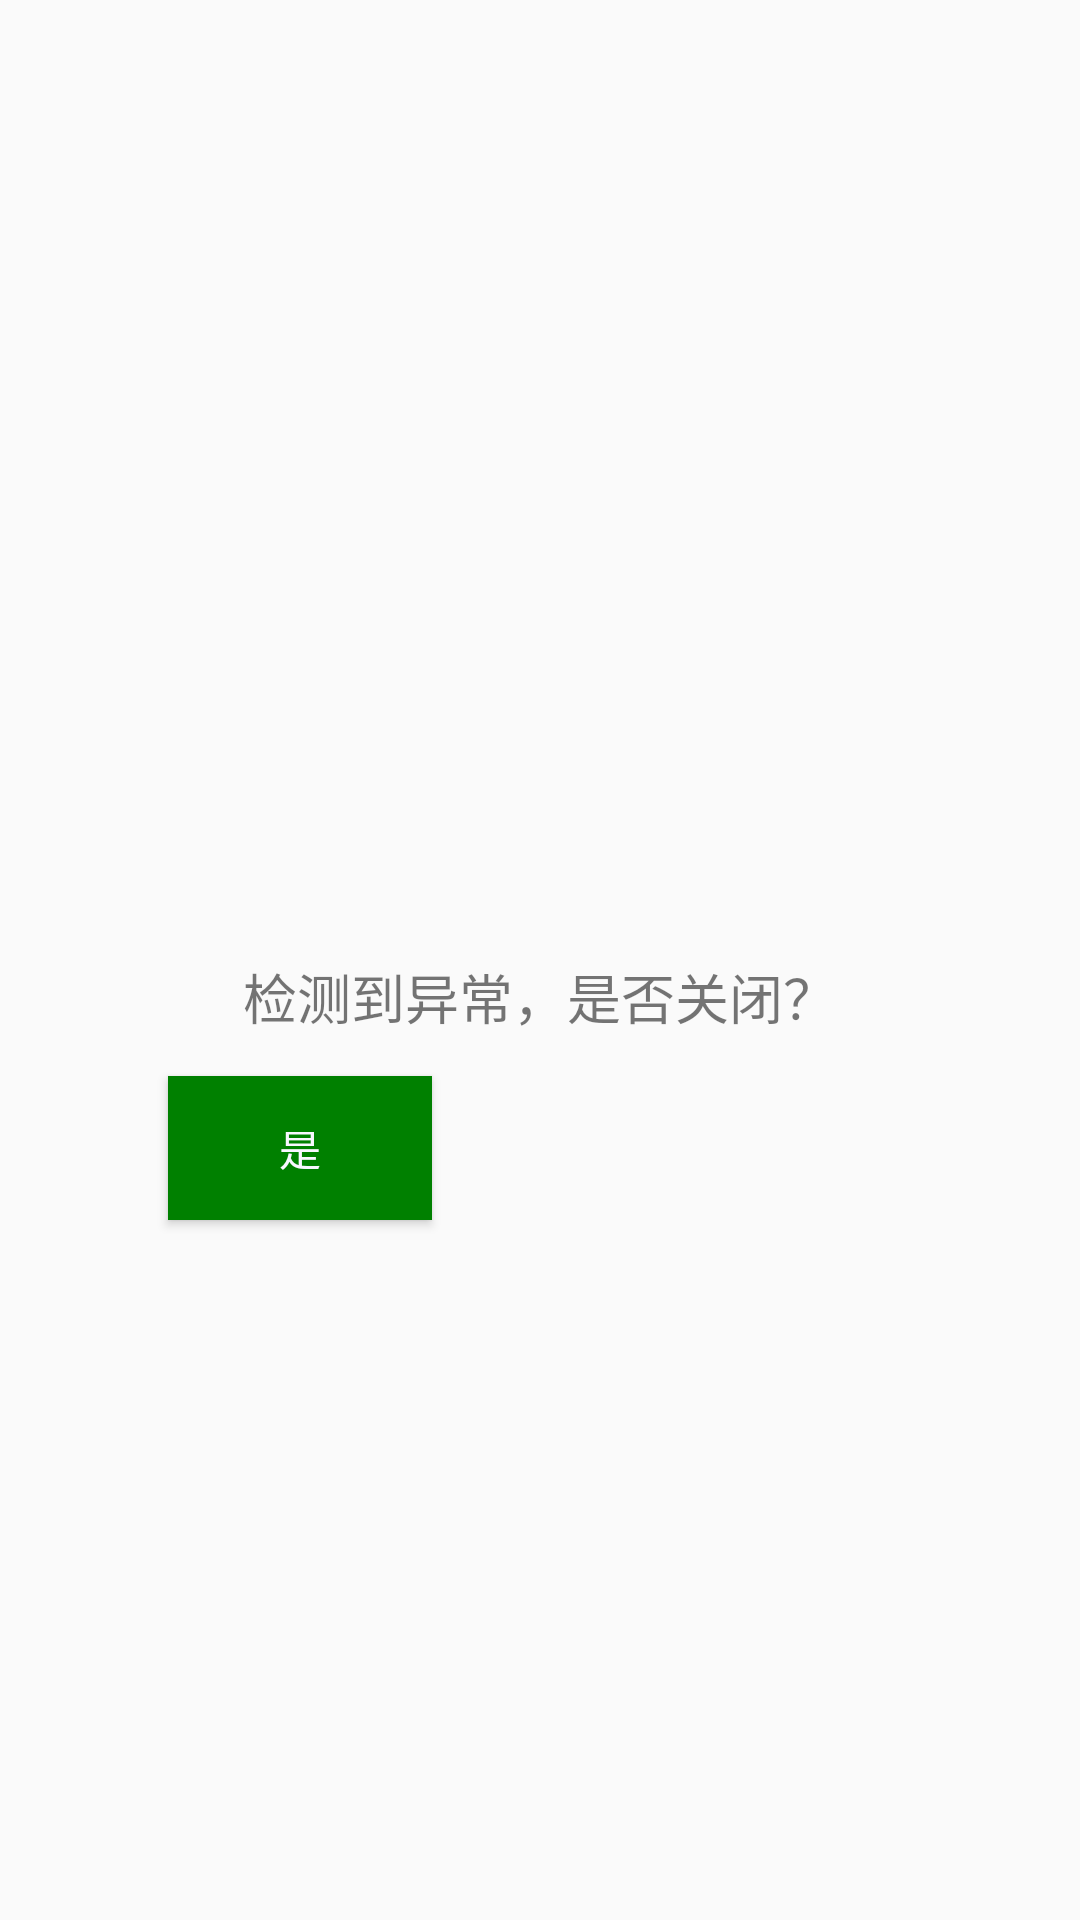

Layout XML and referenced resources for this Android screen:
<!-- AndroidManifest.xml: application theme AppTheme -->
<!-- res/layout/warning_layout.xml -->
<?xml version="1.0" encoding="utf-8"?>
<android.support.constraint.ConstraintLayout xmlns:android="http://schemas.android.com/apk/res/android"
    xmlns:app="http://schemas.android.com/apk/res-auto"
    xmlns:tools="http://schemas.android.com/tools"
    android:layout_width="match_parent"
    android:layout_height="match_parent"
    tools:context="com.example.user.smarthomeui.WarningActivity">

    <ImageView
        android:id="@+id/imageView2"
        android:layout_width="174dp"
        android:layout_height="190dp"
        app:layout_constraintLeft_toLeftOf="parent"
        app:layout_constraintRight_toRightOf="parent"
        app:srcCompat="@drawable/warning"
        app:layout_constraintBottom_toBottomOf="parent"
        android:layout_marginBottom="280dp"
        android:layout_marginTop="16dp"
        app:layout_constraintTop_toTopOf="parent"/>

    <TextView
        android:id="@+id/textView3"
        android:layout_width="wrap_content"
        android:layout_height="wrap_content"
        android:text="检测到异常，是否关闭？"
        android:textSize="18sp"
        app:layout_constraintBottom_toBottomOf="parent"
        app:layout_constraintLeft_toLeftOf="parent"
        app:layout_constraintRight_toRightOf="parent"
        app:layout_constraintTop_toTopOf="parent"
        app:layout_constraintVertical_bias="0.52" />

    <Button
        android:id="@+id/buttonyes"
        android:layout_width="wrap_content"
        android:layout_height="wrap_content"
        android:layout_marginLeft="100dp"
        android:background="@color/green"
        android:layout_marginEnd="80dp"
        android:layout_marginRight="80dp"
        android:text="是"
        android:textColor="@color/ghostwhite"
        app:layout_constraintLeft_toLeftOf="parent"
        android:layout_marginStart="100dp"
        android:layout_marginTop="150dp"
        app:layout_constraintTop_toTopOf="parent"
        app:layout_constraintBottom_toBottomOf="parent"
        android:layout_marginBottom="25dp"
        app:layout_constraintRight_toLeftOf="@+id/guideline2"
        />

    <Button
        android:id="@+id/buttonno"
        android:layout_width="wrap_content"
        android:layout_height="wrap_content"
        android:background="@color/red"
        android:layout_marginLeft="150dp"
        android:layout_marginRight="100dp"
        android:text="否"
        android:textColor="@color/ghostwhite"
        app:layout_constraintLeft_toRightOf="@+id/buttonyes"
        app:layout_constraintRight_toRightOf="parent"
        android:layout_marginStart="150dp"
        android:layout_marginEnd="100dp"
        app:layout_constraintBottom_toBottomOf="parent"
        android:layout_marginBottom="25dp"
        android:layout_marginTop="150dp"
        app:layout_constraintTop_toTopOf="parent"
        app:layout_constraintHorizontal_bias="0.8"/>

    <android.support.constraint.Guideline
        android:layout_width="wrap_content"
        android:layout_height="wrap_content"
        android:id="@+id/guideline2"
        android:orientation="vertical"
        app:layout_constraintGuide_percent="0.5"
        tools:layout_editor_absoluteY="0dp"
        tools:layout_editor_absoluteX="192dp"/>
</android.support.constraint.ConstraintLayout>
<!-- resources referenced by this layout -->
<resources>
  <color name="ghostwhite">#f8f8ff</color>
  <color name="green">#008000</color>
  <color name="red">#ff0000</color>
  <style name="AppTheme" parent="Theme.AppCompat.Light.DarkActionBar">
          
          <item name="colorPrimary">@color/colorPrimary</item>
          <item name="colorPrimaryDark">@color/colorPrimaryDark</item>
          <item name="colorAccent">@color/colorAccent</item>
      </style>
  <color name="colorPrimary">#3F51B5</color>
  <color name="colorPrimaryDark">#303F9F</color>
  <color name="colorAccent">#FF4081</color>
</resources>
